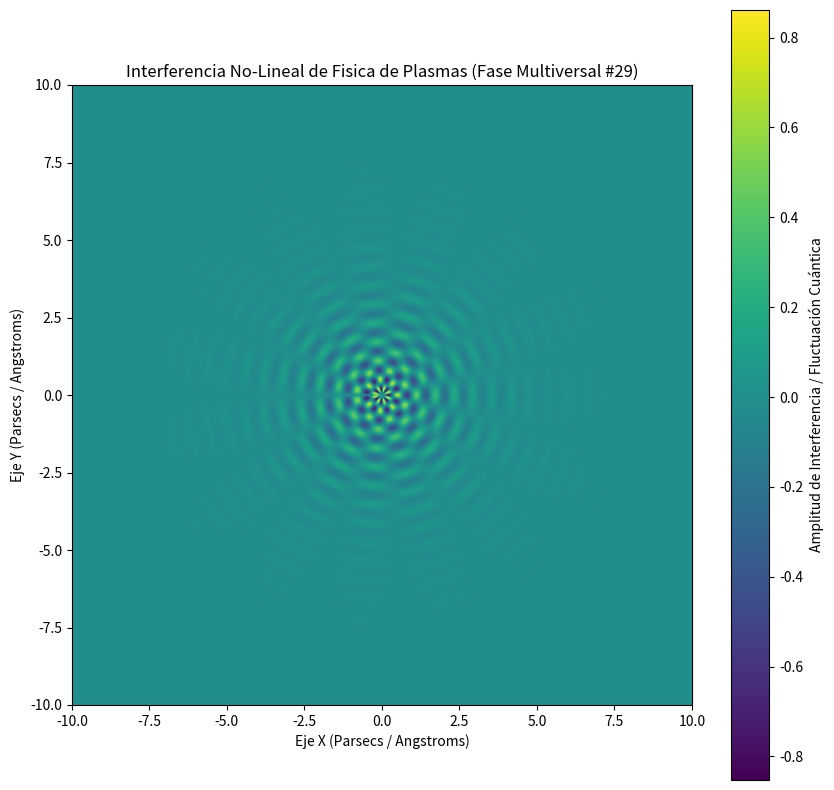

The matplotlib source for this figure:
%matplotlib inline
# Simulación Multiversal: Fisica de Plasmas - Variante 29
import numpy as np
import matplotlib.pyplot as plt

# Parámetros Físicos No-Lineales
omega_1 = 10.299
omega_2 = 7.495
lambda_decay = 0.732
phase_shift = 2.605

x = np.linspace(-10, 10, 800)
y = np.linspace(-10, 10, 800)
X, Y = np.meshgrid(x, y)

# Dinámica de Fluidos / Campos Tensor-Escalares (Fase Multiversal)
R = np.sqrt(X**2 + Y**2) + 1e-5
Z = (np.sin(omega_1 * R + phase_shift) * np.cos(omega_2 * np.arctan2(Y, X))) * np.exp(-lambda_decay * R)

plt.figure(figsize=(10, 10))
plt.imshow(Z, cmap='viridis', extent=[-10, 10, -10, 10], origin='lower')
plt.colorbar(label='Amplitud de Interferencia / Fluctuación Cuántica')
plt.title(r'Interferencia No-Lineal de Fisica de Plasmas (Fase Multiversal #29)')
plt.xlabel('Eje X (Parsecs / Angstroms)')
plt.ylabel('Eje Y (Parsecs / Angstroms)')
plt.show()
